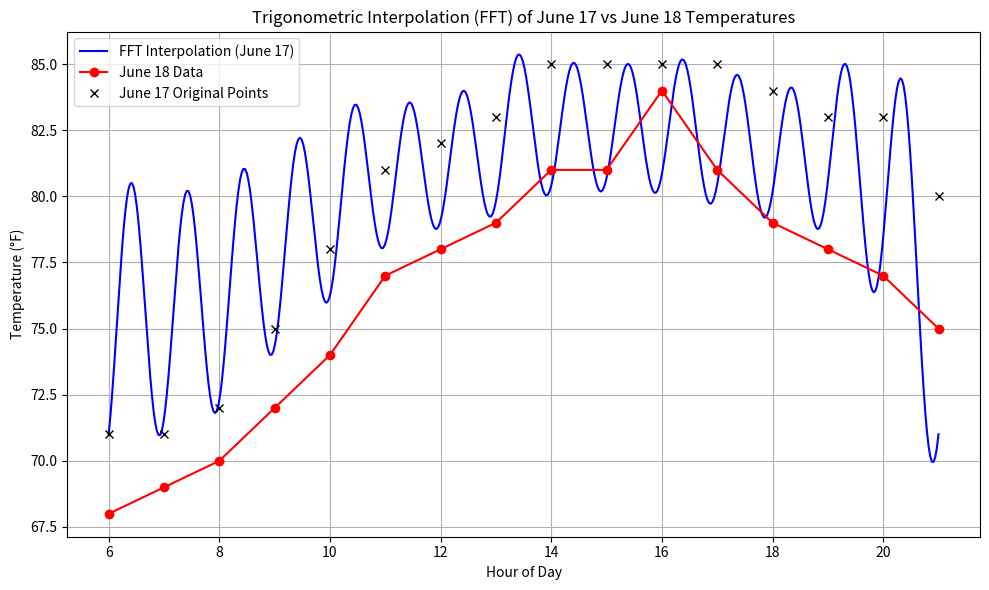

Write Python code to recreate this figure.
import numpy as np
import matplotlib.pyplot as plt

# Time points: 6AM to 9PM -> 16 values (hours 6 to 21)
time_hours = np.arange(6, 22)

# Temperatures
june17 = np.array([71, 71, 72, 75, 78, 81, 82, 83, 85, 85, 85, 85, 84, 83, 83, 80])
june18 = np.array([68, 69, 70, 72, 74, 77, 78, 79, 81, 81, 84, 81, 79, 78, 77, 75])

# Part (a): FFT-based trigonometric interpolating polynomial
N = len(june17)
fft_coeffs = np.fft.fft(june17) / N  # Normalize FFT

# Interpolation grid (higher resolution for smooth curve)
interp_times = np.linspace(6, 21, 500)
interp_indices = (interp_times - 6) * N / (21 - 6)  # Map time to FFT sample index

# Reconstruct function from FFT coefficients
def trig_interp(x, coeffs):
    N = len(coeffs)
    result = np.zeros_like(x, dtype=np.complex128)
    for k in range(N):
        result += coeffs[k] * np.exp(2j * np.pi *k *x / N)
    return result.real

# Interpolated values for June 17 using FFT
june17_interp = trig_interp(interp_indices, fft_coeffs)

# Part (b): Plot results
plt.figure(figsize=(10, 6))
plt.plot(interp_times, june17_interp, label="FFT Interpolation (June 17)", color='blue')
plt.plot(time_hours, june18, 'ro-', label="June 18 Data")
plt.plot(time_hours, june17, 'kx', label="June 17 Original Points")

plt.xlabel("Hour of Day")
plt.ylabel("Temperature (°F)")
plt.title("Trigonometric Interpolation (FFT) of June 17 vs June 18 Temperatures")
plt.grid(True)
plt.legend()
plt.tight_layout()
plt.show()


"""
Can the FFT interpolation of June 17 be used to predict June 18?

No, not really. June 18 follows a smoother trend. 
The June 17 FFT polynomial is too sensitive to individual values and boundary effects. 
Even though they peak at similar times, the blue line is not predictive beyond interpolation.
"""